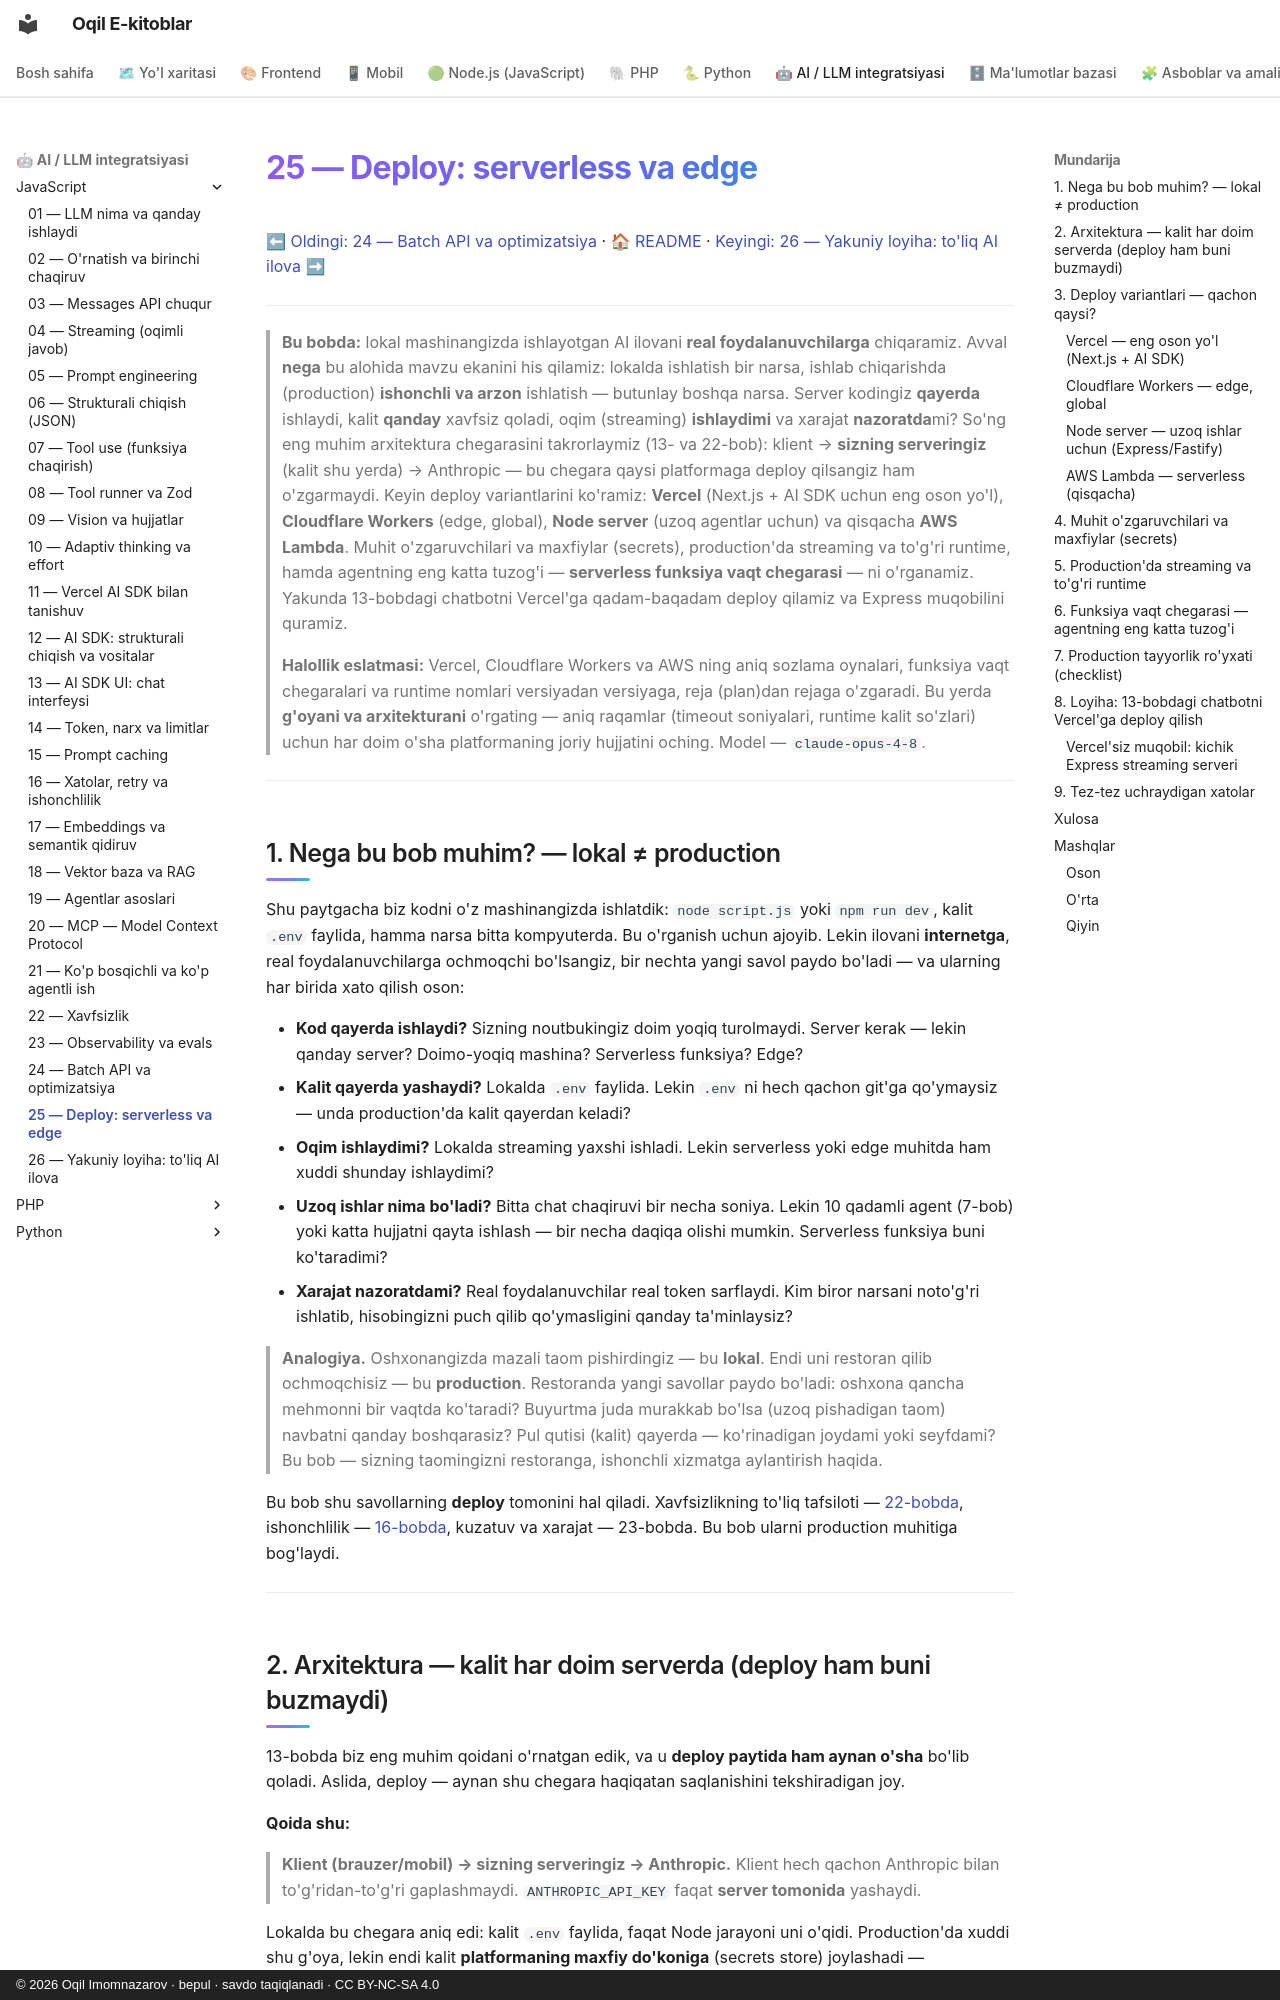

repository: iOqil/e-book · page: ai-js/25-deploy/index.html · generator: mkdocs · copyright: © 2026 Oqil Imomnazarov · bepul · savdo taqiqlanadi · CC BY-NC-SA 4.0

# 25 — Deploy: serverless va edge

[⬅ Oldingi: 24 — Batch API va optimizatsiya](./24-batch-optimizatsiya.md) · [🏠 README](./README.md) · [Keyingi: 26 — Yakuniy loyiha: to'liq AI ilova ➡](./26-kapston-loyiha.md)

---

> **Bu bobda:** lokal mashinangizda ishlayotgan AI ilovani **real foydalanuvchilarga** chiqaramiz. Avval **nega** bu alohida mavzu ekanini his qilamiz: lokalda ishlatish bir narsa, ishlab chiqarishda (production) **ishonchli va arzon** ishlatish — butunlay boshqa narsa. Server kodingiz **qayerda** ishlaydi, kalit **qanday** xavfsiz qoladi, oqim (streaming) **ishlaydimi** va xarajat **nazoratda**mi? So'ng eng muhim arxitektura chegarasini takrorlaymiz (13- va 22-bob): klient → **sizning serveringiz** (kalit shu yerda) → Anthropic — bu chegara qaysi platformaga deploy qilsangiz ham o'zgarmaydi. Keyin deploy variantlarini ko'ramiz: **Vercel** (Next.js + AI SDK uchun eng oson yo'l), **Cloudflare Workers** (edge, global), **Node server** (uzoq agentlar uchun) va qisqacha **AWS Lambda**. Muhit o'zgaruvchilari va maxfiylar (secrets), production'da streaming va to'g'ri runtime, hamda agentning eng katta tuzog'i — **serverless funksiya vaqt chegarasi** — ni o'rganamiz. Yakunda 13-bobdagi chatbotni Vercel'ga qadam-baqadam deploy qilamiz va Express muqobilini quramiz.
>
> **Halollik eslatmasi:** Vercel, Cloudflare Workers va AWS ning aniq sozlama oynalari, funksiya vaqt chegaralari va runtime nomlari versiyadan versiyaga, reja (plan)dan rejaga o'zgaradi. Bu yerda **g'oyani va arxitekturani** o'rgating — aniq raqamlar (timeout soniyalari, runtime kalit so'zlari) uchun har doim o'sha platformaning joriy hujjatini oching. Model — `claude-opus-4-8`.

---

## 1. Nega bu bob muhim? — lokal ≠ production

Shu paytgacha biz kodni o'z mashinangizda ishlatdik: `node script.js` yoki `npm run dev`, kalit `.env` faylida, hamma narsa bitta kompyuterda. Bu o'rganish uchun ajoyib. Lekin ilovani **internetga**, real foydalanuvchilarga ochmoqchi bo'lsangiz, bir nechta yangi savol paydo bo'ladi — va ularning har birida xato qilish oson:

- **Kod qayerda ishlaydi?** Sizning noutbukingiz doim yoqiq turolmaydi. Server kerak — lekin qanday server? Doimo-yoqiq mashina? Serverless funksiya? Edge?
- **Kalit qayerda yashaydi?** Lokalda `.env` faylida. Lekin `.env` ni hech qachon git'ga qo'ymaysiz — unda production'da kalit qayerdan keladi?
- **Oqim ishlaydimi?** Lokalda streaming yaxshi ishladi. Lekin serverless yoki edge muhitda ham xuddi shunday ishlaydimi?
- **Uzoq ishlar nima bo'ladi?** Bitta chat chaqiruvi bir necha soniya. Lekin 10 qadamli agent (7-bob) yoki katta hujjatni qayta ishlash — bir necha daqiqa olishi mumkin. Serverless funksiya buni ko'taradimi?
- **Xarajat nazoratdami?** Real foydalanuvchilar real token sarflaydi. Kim biror narsani noto'g'ri ishlatib, hisobingizni puch qilib qo'ymasligini qanday ta'minlaysiz?

> **Analogiya.** Oshxonangizda mazali taom pishirdingiz — bu **lokal**. Endi uni restoran qilib ochmoqchisiz — bu **production**. Restoranda yangi savollar paydo bo'ladi: oshxona qancha mehmonni bir vaqtda ko'taradi? Buyurtma juda murakkab bo'lsa (uzoq pishadigan taom) navbatni qanday boshqarasiz? Pul qutisi (kalit) qayerda — ko'rinadigan joydami yoki seyfdami? Bu bob — sizning taomingizni restoranga, ishonchli xizmatga aylantirish haqida.

Bu bob shu savollarning **deploy** tomonini hal qiladi. Xavfsizlikning to'liq tafsiloti — [22-bobda](./22-xavfsizlik.md), ishonchlilik — [16-bobda](./16-xatolar-retry.md), kuzatuv va xarajat — 23-bobda. Bu bob ularni production muhitiga bog'laydi.

---
